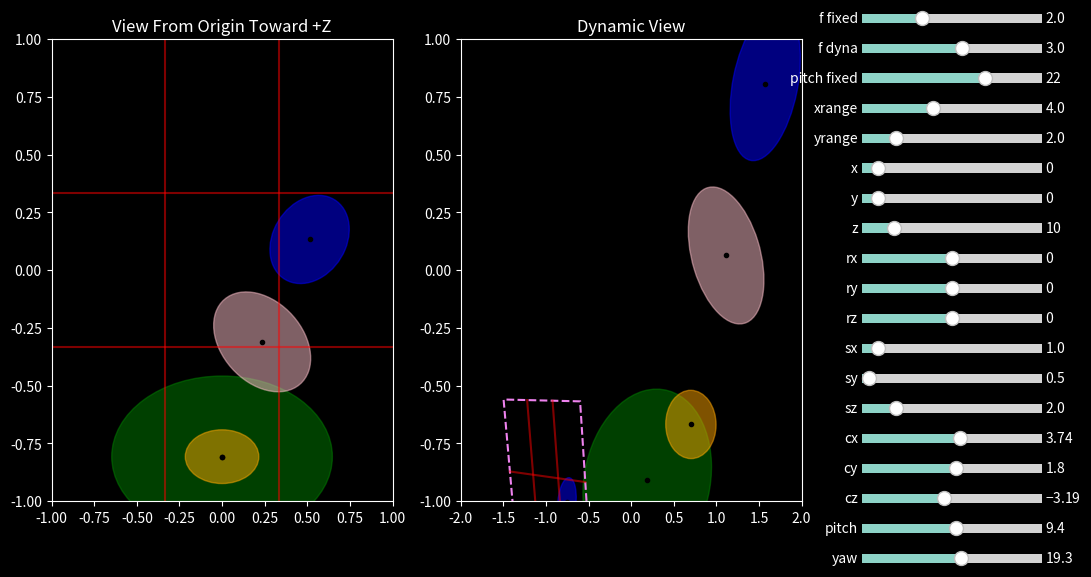

Here is the Python script that generated this plot:
import numpy as np
from matplotlib.patches import Ellipse, Rectangle, Polygon
from matplotlib.widgets import Slider
import matplotlib.pyplot as plt



def cov_to_ellipse(cov, n_std=3.0):
    eigvals, eigvecs = np.linalg.eigh(cov)        # ascending order
    eigvals, eigvecs = eigvals[::-1], eigvecs[:, ::-1]  # descending: major first
    width, height = 2 * n_std * np.sqrt(eigvals)   # full axis lengths
    angle = np.degrees(np.arctan2(eigvecs[1, 0], eigvecs[0, 0]))
    return width, height, angle

# get a rotation matrix from roll, pitch, and yaw
def rot_mat(rx_deg, ry_deg, rz_deg):
    rx, ry, rz = np.radians(rx_deg), np.radians(ry_deg), np.radians(rz_deg)
    Rx = np.array([
        [1, 0, 0],
        [0, np.cos(rx), -np.sin(rx)],
        [0, np.sin(rx),  np.cos(rx)]
    ])
    Ry = np.array([
        [ np.cos(ry), 0, np.sin(ry)],
        [0, 1, 0],
        [-np.sin(ry), 0, np.cos(ry)]
    ])
    Rz = np.array([
        [np.cos(rz), -np.sin(rz), 0],
        [np.sin(rz),  np.cos(rz), 0],
        [0,0,1]
    ])
    return Rz @ Rx @ Ry


# spherical coordinates to cartesian
def spherical2cartesian(rho, theta_deg, phi_deg):
    theta = np.deg2rad(theta_deg)
    phi = np.deg2rad(phi_deg)
    return np.array([
            rho*np.sin(theta)*np.cos(phi),  # x
            rho*np.sin(theta)*np.sin(phi),  # y
            rho*np.cos(theta)               # z
        ])

def cov3d(sx, sy, sz, rx, ry, rz):
    R = rot_mat(rx,ry,rz)
    S = np.array([
        [sx,0,0],
        [0,sy,0],
        [0,0,sz]
    ])
    return (R@S)@((R@S).T)


class Gaussian:
    def __init__(self, sx,sy,sz, rx, ry, rz, mean, color):
    #def __init__(self, sx,sy,sz, theta, phi, rho, dtheta, dphi, color):

        self.cov = cov3d(sx,sy,sz,rx,ry,rz)
      #  self.mean = spherical2cartesian(rho, dtheta, dphi)
        self.mean = np.array(mean)
        self.color = color

    def proj(self, f, rot, eye):
        W = rot
        x = self.mean
        t = W@(x - eye)
        l = np.sqrt(t[0]*t[0] + t[1]*t[1] + t[2]*t[2])
        J = np.array([
                [f/t[2], 0, -f*t[0]/(t[2]*t[2])],
                [0, f/t[2], -f*t[1]/(t[2]*t[2])],
                [t[0]/l, t[1]/l, t[2]/l]
            ])
        cov = self.cov
        ray_mean = [f*t[0]/t[2], f*t[1]/t[2], l]
        proj_cov = ((J@W)@cov@((J@W).T))[0:2, 0:2]
        width, height, angle = cov_to_ellipse(proj_cov)
        return ray_mean[0:2], width, height, angle, proj_cov
    

class Camera:
    def __init__(self, title, f, xrange, yrange, pyr, eye, ax):
        self.f = f
        self.rot = rot_mat(pyr[0], pyr[1], pyr[2])
        self.eye = np.array(eye)
        self.ax = ax
        ax.cla()
        ax.set_title(title)
        yr = yrange
        xr = xrange
        ax.set_ylim(-yr/2, yr/2)
        ax.set_xlim(-xr/2, xr/2)


    # draw a gaussian
    def draw_gaussian(self, gaussian):
        p = self.rot @ (gaussian.mean - self.eye) # camera coordinates
        if p[2] <= 0:  # behind camera
            return None
        (mx, my), w, h, ang, _ = gaussian.proj(self.f, self.rot, self.eye)
        self.ax.add_patch(Ellipse((mx, my), w, h, angle=ang, color=gaussian.color, alpha=0.5))
        theta = np.deg2rad(ang)
        self.ax.plot(mx, my, 'ko', markersize=3)
        return mx, my, w, h, ang
    

    def to_other_view(self, v, p):

         # lift the v-camera-space projection plane coordinates to world space
        world = (v.rot.T@p) + v.eye
        this_cam = self.rot @ (world - self.eye)

        # ignore points behind the camera
        if this_cam[2] <= 0:
            pass

        screen_ptx = self.f * this_cam[0] / this_cam[2]
        screen_pty = self.f * this_cam[1] / this_cam[2]
        return (screen_ptx, screen_pty)
    
    # view the projection plane defined by another camera object
    def draw_projplane(self, v, gaussians):
        # the coordinates of the corners of v's projection plane
        xr = v.ax.get_xlim()[1] * 2   # recover v's xrange/yrange from its axes
        yr = v.ax.get_ylim()[1] * 2

        # corners in v's camera space (at depth = v.f)
        corners_cam = [
            np.array([-xr/2, -yr/2, v.f]),
            np.array([ xr/2, -yr/2, v.f]),
            np.array([ xr/2,  yr/2, v.f]),
            np.array([-xr/2,  yr/2, v.f]),
        ]

        # draw v's projection plane
        screen_pts = []
        for corner_cam in corners_cam:
            screen_pts.append(self.to_other_view(v, corner_cam))

        # if there are at least 3 points on the screen, draw a polygon
        if len(screen_pts) >= 3:
            poly = Polygon(screen_pts, closed=True, fill=False, edgecolor='violet', linewidth=1.5, linestyle='--')
            self.ax.add_patch(poly)
        
        n=3
        for i in range(1, n):
            ux = (i/n)*xr - xr/2
            uy = (i/n)*yr - yr/2
            # vertical line at x=ux
            p1 = self.to_other_view(v, [ux, -yr/2, v.f])
            p2 = self.to_other_view(v, [ux,  yr/2, v.f])
            # horizontal line at y=uy
            p3 = self.to_other_view(v, [-xr/2, uy, v.f])
            p4 = self.to_other_view(v, [ xr/2, uy, v.f])
            if p1 and p2: self.ax.plot([p1[0],p2[0]], [p1[1],p2[1]], color='red', alpha=0.5)
            if p3 and p4: self.ax.plot([p3[0],p4[0]], [p3[1],p4[1]], color='red', alpha=0.5)

        # project each gaussian to g
        for g in gaussians:
            (mx, my), _, _, _, cov = g.proj(v.f, v.rot, v.eye)
            
            # get the mean of the gaussian in v's camera space
            g_cam = np.array([mx, my, v.f])

            # transform the mean of the gaussian to world space
            g_world = (v.rot.T @ g_cam) + v.eye

            cov3d = np.pad(cov, [(0,1), (0,1)], mode='constant', constant_values=0)

            # project g to v's projection plane and then get it back in 3d space
            projected_g = Gaussian(0,0,0,0,0,0, g_world, g.color)
            projected_g.cov = cov3d

            # now project that gaussian to this view
            self.draw_gaussian(projected_g)


        # draw v's center of projection
        veye_cam = self.rot @ (v.eye - self.eye)
        veyex, veyey = self.f * veye_cam[0 ] /veye_cam[2], self.f * veye_cam[1] / veye_cam[2]
        if veye_cam[2] > 0:
            self.ax.plot(veyex, veyey, 'r+', markersize=8)





plt.style.use('dark_background')

fig, axes = plt.subplots(
    1,2,
    figsize=(12,6)
)

# axes[0].set_box_aspect(1)      # square
# axes[1].set_box_aspect(0.5)    # width = 2 * height
plt.subplots_adjust(right=0.75)

# Parameters we want to play with
params = {
    'f fixed' : 2,
    'f dyna': 3,
    'pitch fixed': 22,
    "rx": 0,
    "ry": 0,
    "rz": 0,
    "sx": 1,
    "sy": 0.5,
    "sz": 2,
    'x': 0,
    'y': 0,
    'z': 10,
    'cx': 3.74,
    'cy': 1.8,
    'cz': -3.19,
    'pitch':9.4,
    'yaw': 19.3,
    'roll': 0,
    'xrange': 4,
    'yrange': 2
    
}


gaussians = [
    Gaussian(
        sx=1.637,
        sy=1.26,
        sz=1.774,
        rx=-15.6,
        ry=0,
        rz=25.6,
        mean=[10.9,18.5,38.3],
        color='blue'
    ),
    Gaussian(
        sx=2.014,
        sy=0.882,
        sz=2.048,
        rx=16.8,
        ry=-10.6,
        rz=-25.6,
        mean=[4.8, 9.4, 40.2],
        color='pink'
    ),
    Gaussian(
        sx=1,
        sy=0.5,
        sz=2,
        rx=0,
        ry=0,
        rz=0,
        mean=[0,0,30],
        color='orange'
    ),
    # Gaussian(
    #     sx=0.753,
    #     sy=0.306,
    #     sz=0.753,
    #     rx=35,
    #     ry=31.2,
    #     rz=-13.8,
    #     mean=[1.94,-14.03,13.44],
    #     color='orange'
    # ) 
    
]


def draw():
    cameras = [
        Camera(
            title='View From Origin Toward +Z',
            f=params['f fixed'],
            xrange=2,
            yrange=2, 
            pyr=[params['pitch fixed'],0,0],
            eye=[0,0,0],
            ax=axes[0]),
        Camera(
            title='Dynamic View',
            f=params['f dyna'], 
            xrange=params['xrange'],
            yrange=params['yrange'],
            pyr=[params['pitch'], params['yaw'], params['roll']],
            eye=[params['cx'],params['cy'],params['cz']], 
            ax=axes[1])
    ]
    
    # Static rectangle
    r = 2/3
    n = 3
    for i in range(1,n):
        p = (i/n)*2 - 1
        x1,y1 = [p,p], [-1,1]
        x2,y2 = [-1,1], [p,p]
        axes[0].plot(x1,y1,x2,y2, color='red', alpha=0.5)
    
    gaussian = Gaussian(
        sx=params["sx"],
        sy=params["sy"],
        sz=params["sz"],
        rx=params['rx'],
        ry=params['ry'],
        rz=params['rz'],
        mean = [params['x'],params['y'],params['z']],
        color='green'
    )
    for c1 in cameras:
        c1.draw_gaussian(gaussian)
        for g in gaussians:
            c1.draw_gaussian(g)
        for c2 in cameras:
            if c1 != c2:
                c1.draw_projplane(c2, gaussians + [gaussian])

    fig.canvas.draw_idle()

draw()



# Slider helper
def add_slider(name, y, low, high):
    ax = plt.axes([0.80, y, 0.15, 0.03])

    slider = Slider(
        ax,
        name,
        low,
        high,
        valinit=params[name]
    )

    def update(val):
        params[name] = val
        draw()

    slider.on_changed(update)
    return slider


sliders = [
    add_slider("f fixed",0.90,0.5,5),
    add_slider("f dyna",0.85,0.5,5),
    add_slider("pitch fixed",0.80,-60,60),
    add_slider("xrange",0.75,0.1,10),
    add_slider("yrange",0.70,0.1,10),
    
    add_slider("x",0.65,-10,100),
    add_slider("y",  0.60,-10,100),
    add_slider("z",  0.55,-10,100),
    add_slider("rx",0.50,-180,180),
    add_slider("ry",0.45,-180,180),
    add_slider("rz",  0.40,-180,180),
    add_slider("sx",   0.35,0.1,10),
    add_slider("sy",   0.30,0.1,10),
    add_slider("sz",   0.25,0.1,10),

    add_slider("cx",0.20,-40,40),
    add_slider("cy",  0.15,-40,40),
    add_slider("cz",  0.10,-40,40),
    add_slider("pitch",  0.05,-180,180),
    add_slider("yaw",  0.0,-180,180),
   # add_slider("roll",  -0.05,-180,180),  
]
plt.show()
